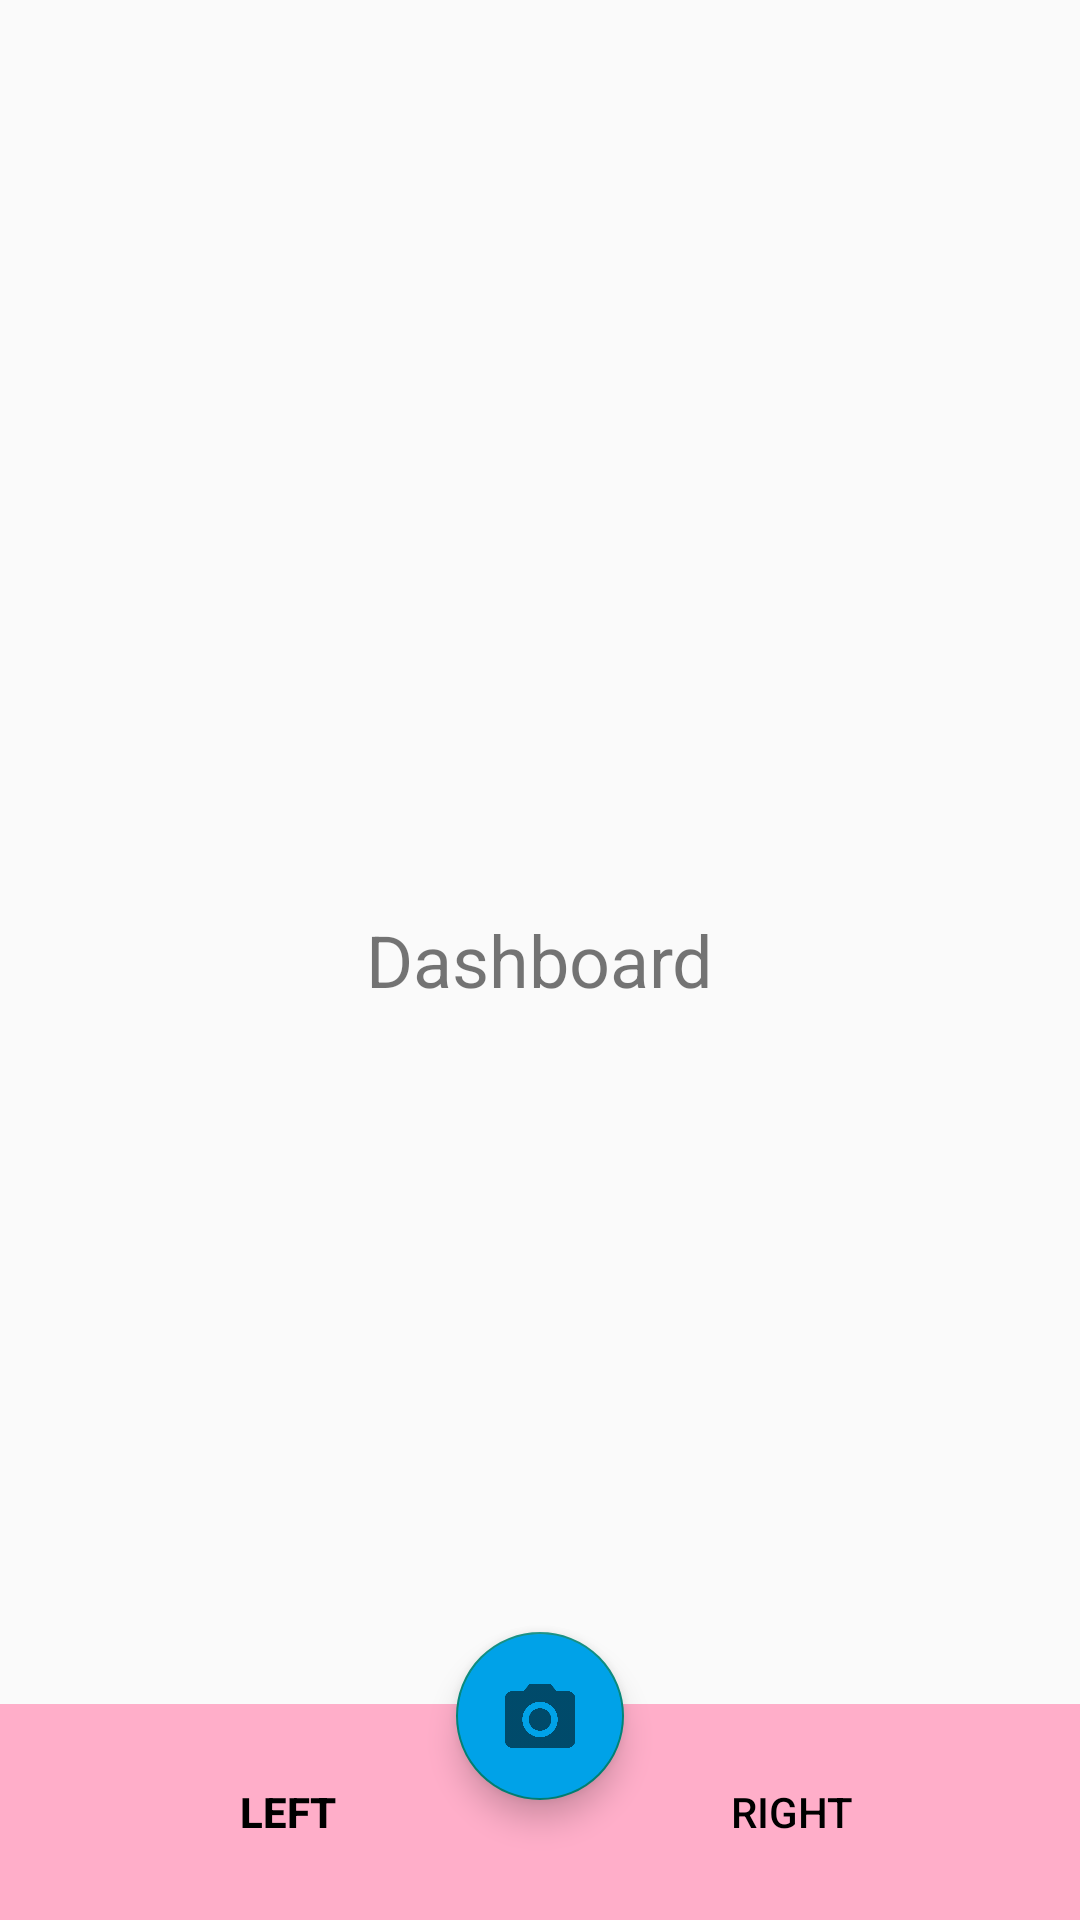

This screen was rendered from an Android layout file. Write that file and the resources it references.
<!-- AndroidManifest.xml: application theme Theme.QrcodeAbsen -->
<!-- res/layout/activity_dashboard.xml -->
<?xml version="1.0" encoding="utf-8"?>
<RelativeLayout xmlns:android="http://schemas.android.com/apk/res/android"
    android:layout_width="match_parent"
    android:layout_height="match_parent"
    xmlns:app="http://schemas.android.com/apk/res-auto">

    
    <TextView
        android:id="@+id/textView"
        android:layout_width="wrap_content"
        android:layout_height="wrap_content"
        android:layout_centerInParent="true"
        android:text="Dashboard"
        android:textSize="24sp" />

    <LinearLayout
        android:id="@+id/bottomNav"
        android:layout_width="match_parent"
        android:layout_height="wrap_content"
        android:layout_alignParentBottom="true"
        android:background="#ffaec9"
        android:orientation="horizontal"
        android:padding="12dp"
        android:weightSum="2">

        <Button
            android:id="@+id/btnLeft"
            android:layout_width="0dp"
            android:layout_height="wrap_content"
            android:layout_weight="1"
            android:background="@android:color/transparent"
            android:text="Left"
            android:textColor="@android:color/black"
            android:textStyle="bold" />

        <Button
            android:id="@+id/btnRight"
            android:layout_width="0dp"
            android:layout_height="wrap_content"
            android:layout_weight="1"
            android:background="@android:color/transparent"
            android:text="Right"
            android:textColor="@android:color/black" />

    </LinearLayout>

    <com.google.android.material.floatingactionbutton.FloatingActionButton
        android:id="@+id/btnCenter"
        android:layout_width="wrap_content"
        android:layout_height="wrap_content"
        android:layout_alignParentBottom="true"
        android:layout_centerInParent="true"
        android:layout_marginBottom="40dp"
        android:backgroundTint="#00a2e8"
        android:padding="12dp"
        android:scaleType="centerInside"
        android:src="@drawable/camera"
        app:fabSize="normal"
        app:tint="@android:color/black" />
</RelativeLayout>
<!-- resources referenced by this layout -->
<resources>
  <!-- drawable camera: png bitmap (drawable, 10585 bytes) -->
  <style name="Theme.QrcodeAbsen" parent="Theme.AppCompat.Light.NoActionBar">
          
          <item name="colorPrimary">@color/deuteranopia_blue</item>
          <item name="colorPrimaryVariant">@color/purple_700</item>
          <item name="colorOnPrimary">@color/white</item>
          
          <item name="colorSecondary">@color/teal_200</item>
          <item name="colorSecondaryVariant">@color/teal_700</item>
          <item name="colorOnSecondary">@color/black</item>
          
          <item name="android:statusBarColor">?attr/colorPrimaryVariant</item>
          
      </style>
  <color name="deuteranopia_blue">#005F73</color>
  <color name="purple_700">#FF3700B3</color>
  <color name="white">#FFFFFFFF</color>
  <color name="teal_200">#FF03DAC5</color>
  <color name="teal_700">#FF018786</color>
  <color name="black">#FF000000</color>
</resources>
